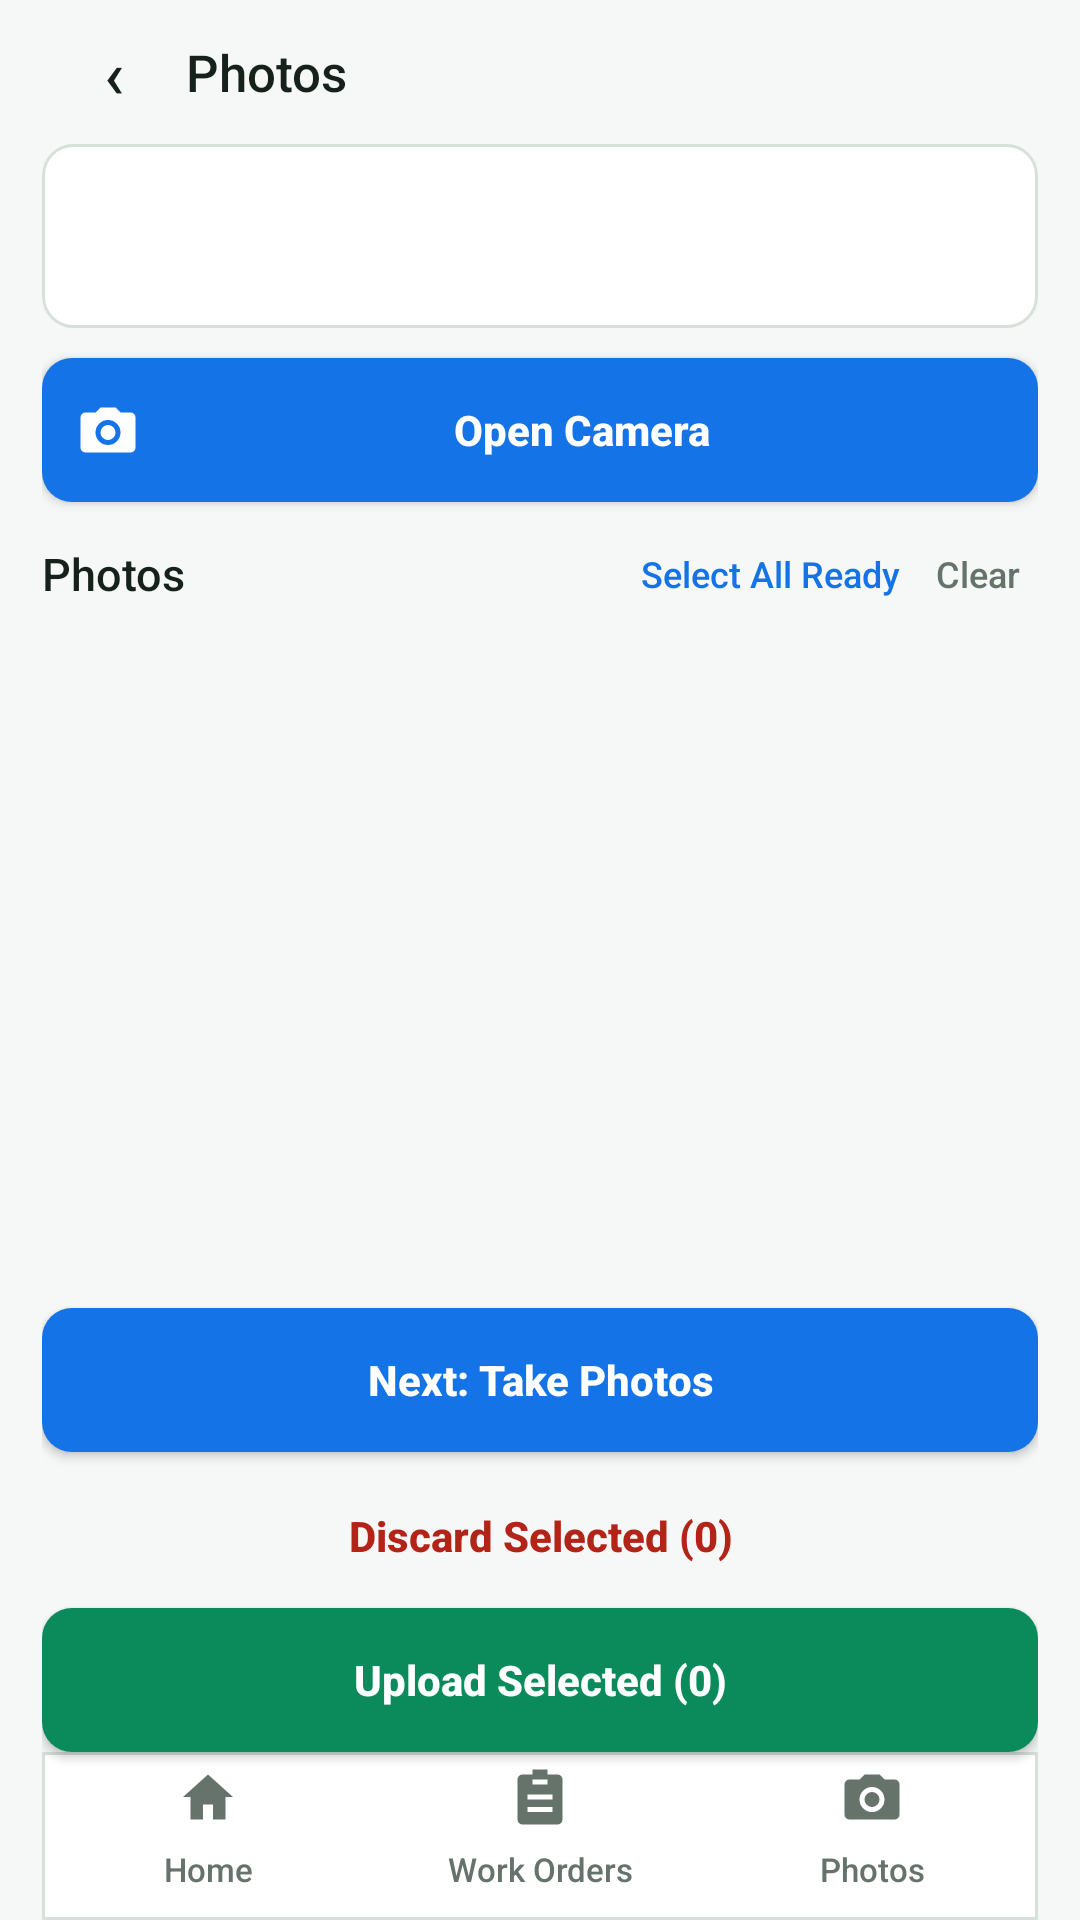

Reconstruct the res/layout file that produces this screen, plus the resources it refers to.
<!-- AndroidManifest.xml: application theme android:Theme.Material.Light.NoActionBar -->
<!-- res/layout/screen_photos.xml -->
<?xml version="1.0" encoding="utf-8"?>
<FrameLayout
    xmlns:android="http://schemas.android.com/apk/res/android"
    android:id="@+id/photos_root"
    android:layout_width="match_parent"
    android:layout_height="match_parent"
    android:background="@color/home_background">
    <LinearLayout
        android:id="@+id/photos_content"
        android:layout_width="match_parent"
        android:layout_height="match_parent"
        android:orientation="vertical"
        android:paddingStart="14dp"
        android:paddingEnd="14dp">
        <LinearLayout
            android:layout_width="match_parent"
            android:layout_height="48dp"
            android:gravity="center_vertical"
            android:orientation="horizontal">
            <Button
                android:id="@+id/photos_back"
                android:layout_width="48dp"
                android:layout_height="48dp"
                android:background="@android:color/transparent"
                android:minWidth="0dp"
                android:text="‹"
                android:textAllCaps="false"
                android:textColor="@color/home_text_primary"
                android:textSize="22sp"
                style="@style/FieldAction" />
            <TextView
                android:layout_width="0dp"
                android:layout_height="wrap_content"
                android:layout_weight="1"
                android:text="Photos"
                android:textColor="@color/home_text_primary"
                style="@style/FieldAppTitle" />
        </LinearLayout>
        <LinearLayout
            android:layout_width="match_parent"
            android:layout_height="wrap_content"
            android:background="@drawable/bg_concept_card"
            android:orientation="vertical"
            android:padding="12dp">
            <TextView
                android:id="@+id/photos_address"
                android:layout_width="match_parent"
                android:layout_height="wrap_content"
                android:ellipsize="end"
                android:maxLines="1"
                android:textColor="@color/home_text_primary"
                android:textSize="14sp"
                android:textStyle="normal"
                android:fontFamily="sans-serif-medium" />
            <TextView
                android:id="@+id/photos_work_order"
                android:layout_width="match_parent"
                android:layout_height="wrap_content"
                android:layout_marginTop="2dp"
                android:ellipsize="end"
                android:maxLines="1"
                android:textColor="@color/home_text_secondary"
                android:textSize="12sp" />
        </LinearLayout>
        <TextView
            android:id="@+id/photos_status"
            android:layout_width="match_parent"
            android:layout_height="wrap_content"
            android:layout_marginTop="8dp"
            android:background="@drawable/bg_concept_info_status"
            android:padding="9dp"
            android:textColor="@color/home_blue_dark"
            android:textSize="12sp"
            android:visibility="gone" />
        <Button
            android:id="@+id/photos_open_camera"
            android:layout_width="match_parent"
            android:layout_height="48dp"
            android:layout_marginTop="10dp"
            android:background="@drawable/bg_concept_blue_button"
            android:text="Open Camera"
            android:textAllCaps="false"
            android:textColor="@color/home_on_primary"
            android:textSize="14sp"
            android:textStyle="bold"
            style="@style/FieldAction"
            android:drawableStart="@drawable/ic_field_camera"
            android:drawableTint="@color/home_on_primary"
            android:drawablePadding="8dp" />
        <LinearLayout
            android:layout_width="match_parent"
            android:layout_height="48dp"
            android:gravity="center_vertical"
            android:orientation="horizontal">
            <TextView
                android:id="@+id/photos_pending_count"
                android:layout_width="0dp"
                android:layout_height="wrap_content"
                android:layout_weight="1"
                android:text="Photos"
                android:textColor="@color/home_text_primary"
                android:textSize="15sp"
                android:textStyle="normal"
                android:fontFamily="sans-serif-medium" />
            <Button
                android:id="@+id/photos_select_all"
                android:layout_width="wrap_content"
                android:layout_height="48dp"
                android:minWidth="0dp"
                android:text="Select All Ready"
                android:textAllCaps="false"
                android:textSize="12sp"
                style="@style/FieldAction"
                android:background="?android:attr/selectableItemBackground"
                android:textColor="@color/home_blue"
                android:paddingStart="6dp"
                android:paddingEnd="6dp" />
            <Button
                android:id="@+id/photos_clear_selection"
                android:layout_width="wrap_content"
                android:layout_height="48dp"
                android:minWidth="0dp"
                android:text="Clear"
                android:textAllCaps="false"
                android:textSize="12sp"
                style="@style/FieldAction"
                android:background="?android:attr/selectableItemBackground"
                android:textColor="@color/home_text_secondary"
                android:paddingStart="6dp"
                android:paddingEnd="6dp" />
        </LinearLayout>
        <TextView
            android:id="@+id/photos_batch_selection"
            android:layout_width="match_parent"
            android:layout_height="wrap_content"
            android:paddingBottom="5dp"
            android:textColor="@color/home_text_secondary"
            android:textSize="12sp" />
        <Button
            android:id="@+id/photos_reconcile_all"
            android:layout_width="match_parent"
            android:layout_height="48dp"
            android:background="?android:attr/selectableItemBackground"
            android:text="Reconcile All Uncertain (0)"
            android:textAllCaps="false"
            android:textColor="@color/home_blue"
            android:textSize="13sp"
            android:textStyle="bold"
            android:visibility="gone"
            style="@style/FieldAction" />
        <ListView
            android:id="@+id/photos_pending_list"
            android:layout_width="match_parent"
            android:layout_height="0dp"
            android:layout_weight="1"
            android:clipToPadding="false"
            android:divider="@null"
            android:dividerHeight="0dp"
            android:paddingBottom="8dp"
            android:scrollbars="vertical" />
        <LinearLayout
            android:id="@+id/photos_action_owners"
            android:layout_width="0dp"
            android:layout_height="0dp"
            android:orientation="vertical"
            android:visibility="gone">
            <Button
                android:id="@+id/photos_prepare"
                android:visibility="gone"
                android:layout_width="wrap_content"
                android:layout_height="wrap_content"
                android:text="Prepare selected photo"
                android:textAllCaps="false"
                style="@style/FieldAction" />
            <Button
                android:id="@+id/photos_upload_one"
                android:visibility="gone"
                android:layout_width="wrap_content"
                android:layout_height="wrap_content"
                android:text="Upload this photo"
                android:textAllCaps="false"
                style="@style/FieldAction" />
            <Button
                android:id="@+id/photos_reconcile"
                android:visibility="gone"
                android:layout_width="wrap_content"
                android:layout_height="wrap_content"
                android:text="Reconcile uncertain upload"
                android:textAllCaps="false"
                style="@style/FieldAction" />
            <Button
                android:id="@+id/photos_discard"
                android:visibility="gone"
                android:layout_width="wrap_content"
                android:layout_height="wrap_content"
                android:text="Discard temporary photo"
                android:textAllCaps="false"
                style="@style/FieldAction" />
        </LinearLayout>
        <Button
            android:id="@+id/photos_next_action"
            android:layout_width="match_parent"
            android:layout_height="48dp"
            android:layout_marginBottom="4dp"
            android:background="@drawable/bg_concept_blue_button"
            android:text="Next: Take Photos"
            android:textAllCaps="false"
            android:textColor="@color/home_on_primary"
            android:textSize="14sp"
            android:textStyle="bold"
            style="@style/FieldAction" />
        <Button
            android:id="@+id/photos_discard_selected"
            android:layout_width="match_parent"
            android:layout_height="48dp"
            android:background="?android:attr/selectableItemBackground"
            android:text="Discard Selected (0)"
            android:textAllCaps="false"
            android:textColor="@color/home_error"
            android:textSize="14sp"
            android:textStyle="bold"
            style="@style/FieldAction" />
        <Button
            android:id="@+id/photos_upload_selected"
            android:layout_width="match_parent"
            android:layout_height="48dp"
            android:background="@drawable/bg_concept_green_button"
            android:text="Upload Selected (0)"
            android:textAllCaps="false"
            android:textColor="@color/home_on_primary"
            android:textSize="14sp"
            android:textStyle="bold"
            style="@style/FieldAction" />
        <include
            layout="@layout/field_bottom_navigation" />
    </LinearLayout>
</FrameLayout>
<!-- res/layout/field_bottom_navigation.xml (included above) -->
<?xml version="1.0" encoding="utf-8"?>
<LinearLayout
    xmlns:android="http://schemas.android.com/apk/res/android"
    android:id="@+id/field_bottom_navigation"
    android:layout_width="match_parent"
    android:layout_height="56dp"
    android:background="@drawable/bg_concept_nav"
    android:gravity="center"
    android:orientation="horizontal">
    <Button
        android:id="@+id/nav_home"
        style="@style/FieldNavItem"
        android:drawableTop="@drawable/ic_field_home"
        android:text="Home" />
    <Button
        android:id="@+id/nav_work_orders"
        style="@style/FieldNavItem"
        android:drawableTop="@drawable/ic_field_work_orders"
        android:text="Work Orders" />
    <Button
        android:id="@+id/nav_photos"
        style="@style/FieldNavItem"
        android:drawableTop="@drawable/ic_field_camera"
        android:text="Photos" />
</LinearLayout>
<!-- resources referenced by this layout -->
<resources>
  <color name="home_background">#F5F8F6</color>
  <color name="home_blue">#1473E6</color>
  <color name="home_blue_dark">#0D5CBD</color>
  <color name="home_error">#B42318</color>
  <color name="home_on_primary">#FFFFFF</color>
  <color name="home_text_primary">#17211B</color>
  <color name="home_text_secondary">#66736B</color>
  <!-- drawable bg_concept_card (drawable) -->
  <?xml version="1.0" encoding="utf-8"?>
  <shape
      xmlns:android="http://schemas.android.com/apk/res/android"
      android:shape="rectangle">
      <solid
          android:color="@color/home_surface" />
      <stroke
          android:width="1dp"
          android:color="@color/home_outline" />
      <corners
          android:radius="10dp" />
  </shape>
  <!-- drawable bg_concept_info_status (drawable) -->
  <?xml version="1.0" encoding="utf-8"?>
  <shape xmlns:android="http://schemas.android.com/apk/res/android" android:shape="rectangle">
      <solid android:color="@color/home_blue_soft" />
      <corners android:radius="12dp" />
  </shape>
  <!-- drawable bg_concept_nav (drawable) -->
  <?xml version="1.0" encoding="utf-8"?>
          <shape xmlns:android="http://schemas.android.com/apk/res/android" android:shape="rectangle">
              <solid android:color="@color/home_surface" />
              <stroke android:width="1dp" android:color="@color/home_outline" />
          </shape>
  <!-- drawable ic_field_home (drawable) -->
  <?xml version="1.0" encoding="utf-8"?>
  <vector xmlns:android="http://schemas.android.com/apk/res/android" android:width="20dp" android:height="20dp" android:viewportWidth="24" android:viewportHeight="24">
      <path android:fillColor="#FF000000" android:pathData="M12,3L2,12H5V21H10V15H14V21H19V12H22L12,3Z" />
  </vector>
  <!-- drawable ic_field_work_orders (drawable) -->
  <?xml version="1.0" encoding="utf-8"?>
  <vector xmlns:android="http://schemas.android.com/apk/res/android" android:width="20dp" android:height="20dp" android:viewportWidth="24" android:viewportHeight="24">
      <path android:fillColor="#FF000000" android:pathData="M19,3H15V1H9V3H5A2,2 0,0 0,3 5V21A2,2 0,0 0,5 23H19A2,2 0,0 0,21 21V5A2,2 0,0 0,19 3M9,5H15V7H9V5M7,11H17V13H7V11M7,16H17V18H7V16Z" />
  </vector>
  <style name="FieldAppTitle">
          <item name="android:textSize">17sp</item>
          <item name="android:fontFamily">sans-serif-medium</item>
          <item name="android:textStyle">normal</item>
          <item name="android:maxLines">1</item>
          <item name="android:ellipsize">end</item>
          <item name="android:textColor">@color/home_text_primary</item>
      </style>
  <color name="home_surface">#FFFFFF</color>
  <color name="home_outline">#D8E0DA</color>
  <color name="home_primary_dark">#076D49</color>
  <color name="home_primary">#0B8B5C</color>
  <color name="home_blue_soft">#E9F2FF</color>
  <!-- drawable bg_field_nav_item (drawable) -->
  <?xml version="1.0" encoding="utf-8"?>
  <selector xmlns:android="http://schemas.android.com/apk/res/android">
      <item android:state_selected="true">
          <inset android:insetLeft="6dp" android:insetRight="6dp" android:insetTop="5dp" android:insetBottom="5dp" android:drawable="@drawable/bg_concept_soft_green" />
      </item>
      <item android:drawable="@android:color/transparent" />
  </selector>
  <!-- drawable bg_concept_soft_green (drawable) -->
  <?xml version="1.0" encoding="utf-8"?>
  <shape
      xmlns:android="http://schemas.android.com/apk/res/android"
      android:shape="rectangle">
      <solid
          android:color="@color/home_primary_soft" />
      <corners
          android:radius="10dp" />
  </shape>
  <color name="home_primary_soft">#E3F4EC</color>
</resources>
